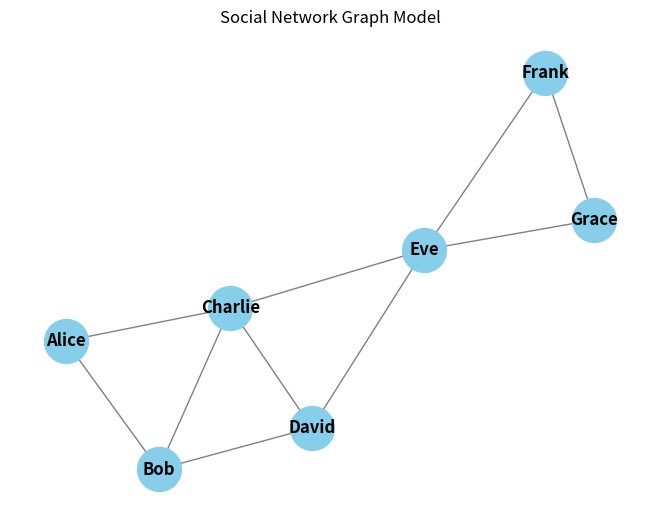

Recreate this plot in Python.
# -*- coding: utf-8 -*-
"""Briana_Thompson_Models

Automatically generated by Colab.

Original file is located at
    https://colab.research.google.com/drive/1SfIiZMA-akdLAz1lxYMvzYu3FcXSBJVI

Briana Thompson_lab2_databaseSystems_graphModels
 April 1, 2024
"""

# Lab Assignment #2 Database Design and Implementation

# if no module found, install using this command: !pip install networkx
import networkx as nx

# if no module found, install using this command: !pip install matplotlib
import matplotlib.pyplot as plt

# create graph to represent the social network of students and their conections
G = nx.Graph()

# student list
students = ["Alice", "Bob", "Charlie", "David", "Eve", "Frank", "Grace"]

# add students as nodes to the graph
G.add_nodes_from(students)

print(students)

# list of connections between students, represents a connection between two students
connections = [
    ("Alice", "Bob"),
    ("Alice", "Charlie"),
    ("Bob", "Charlie"),
    ("Bob", "David"),
    ("Charlie", "David"),
    ("Charlie", "Eve"),
    ("David", "Eve"),
    ("Eve",  "Frank"),
    ("Frank", "Grace"),
    ("Grace", "Eve"),
]

# add connections as edges to the graph
G.add_edges_from(connections)

print(connections)

# print basic information about the graph
print ("Nodes of the graph:", G.nodes())
print ("Edges of the graph:", G.edges())
print ("Number of nodes:", G.number_of_nodes())
print ("Number of edges:", G.number_of_edges())

# visualize network
nx.draw(G, with_labels=True, font_weight='bold', node_color='skyblue', node_size=1000, edge_color='gray')
plt.title("Social Network Graph Model")
plt.show()

#centrality means a network is directly connected to many others (degree centrality)
degree_centrality = nx.degree_centrality(G)
print("\nDegree Centrality:")
for student, centrality in degree_centrality.items():
    print(f"{student}: {centrality:.2f}")

# serve as a key broker between many other nodes (betweenness centrality)
betweenness_centrality = nx.betweenness_centrality(G)
print("\nBetweenness Centrality:")
for student, centrality in betweenness_centrality.items():
    print(f"{student}: {centrality:.2f}")

# close to many others indirectly (closeness centrality)
closeness_centrality = nx.closeness_centrality(G)
print("\nCloseness Centrality:")
for student, centrality in closeness_centrality.items():
    print(f"{student}: {centrality:.2f}")
